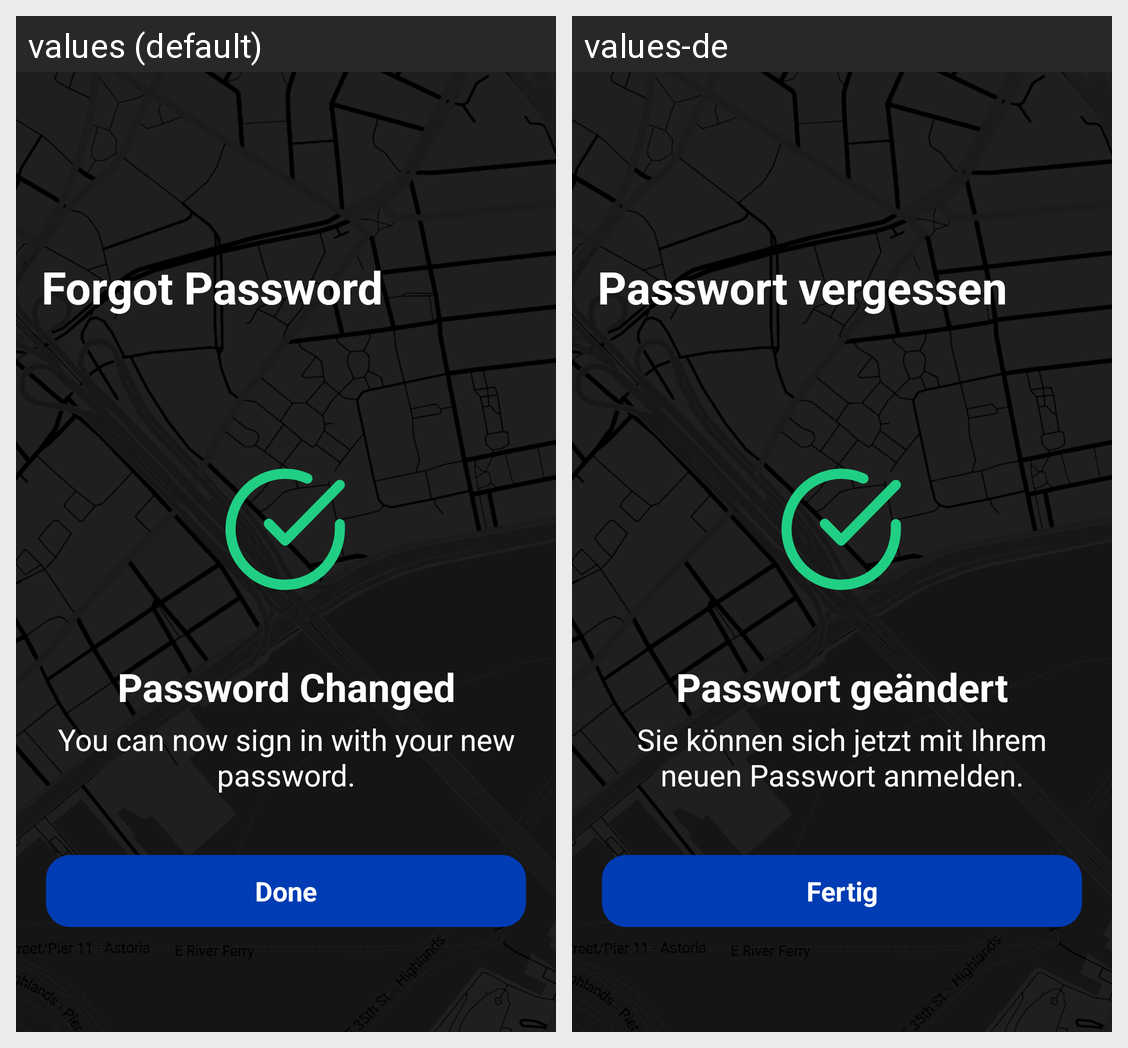

This grid shows one Android layout under two languages. Give, for every string resource on the screen, its name, the default text and each shown locale's text.
Android screen res/layout/activity_reset_success.xml rendered under 2 locales, left to right: values (default), values-de. Device: Nexus 5 (rendered at 1080×1920; each locale shown at half size, 540×960, under a caption strip naming it); theme Theme.AnalogTelephone.
Strings drawn on this screen, with the default value and each locale's value (text and hints the layout hard-codes, and strings that could not be matched under every locale, appear in the picture but are not listed):

forgot_password
  values: Forgot Password
  values-de: Passwort vergessen

password_changed
  values: Password Changed
  values-de: Passwort geändert

you_can_now_sign_in_with_your_new_password
  values: You can now sign in with your new password.
  values-de: Sie können sich jetzt mit Ihrem neuen Passwort anmelden.

done
  values: Done
  values-de: Fertig
